Run: headless pygame with SDL's dummy video driver; simulated clock (each Clock.tick advances the game by its frame time, no real sleeping); random seed 0; keys injected as events and as key.get_pressed() state; no mouse input.
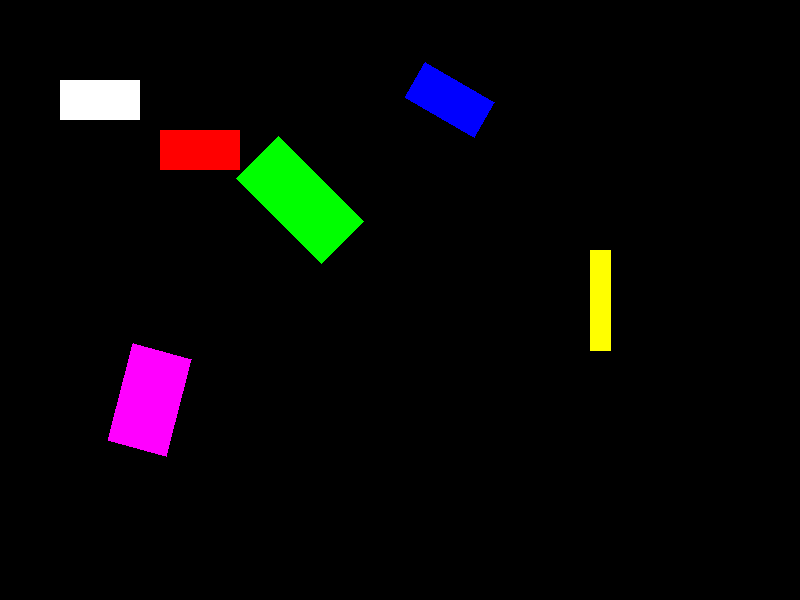
Frame 1 of 4 · flips 1–60 · no input
Frame 2 of 4 · flips 61–180 · tapped SPACE, RETURN · held RIGHT (→), D · screen unchanged from frame 1, image omitted
Frame 3 of 4 · flips 181–300 · held DOWN (↓), S · screen unchanged from frame 2, image omitted
Frame 4 of 4 · flips 301–420 · held LEFT (←), A, UP (↑), W · screen unchanged from frame 3, image omitted

The pygame program that drew these frames:

import pygame
import math

def rechthoek(surface, x=100, y=100, width=80, height=40, color=(255, 255, 255), rotation=0):
    """Draw a rectangle with position, color, and rotation.

    Args:
        surface: pygame surface to draw on
        x, y: center position of rectangle
        width, height: rectangle dimensions
        color: RGB color tuple
        rotation: rotation angle in degrees
    """
    if rotation == 0:
        rect = pygame.Rect(x - width//2, y - height//2, width, height)
        pygame.draw.rect(surface, color, rect)
    else:
        points = []
        half_w, half_h = width // 2, height // 2
        corners = [(-half_w, -half_h), (half_w, -half_h), (half_w, half_h), (-half_w, half_h)]

        rad = math.radians(rotation)
        cos_r, sin_r = math.cos(rad), math.sin(rad)

        for cx, cy in corners:
            rotated_x = cx * cos_r - cy * sin_r + x
            rotated_y = cx * sin_r + cy * cos_r + y
            points.append((rotated_x, rotated_y))

        pygame.draw.polygon(surface, color, points)

def main():
    pygame.init()
    screen = pygame.display.set_mode((800, 600))
    pygame.display.set_caption("Rectangle Examples")
    clock = pygame.time.Clock()

    running = True
    while running:
        for event in pygame.event.get():
            if event.type == pygame.QUIT:
                running = False

        screen.fill((0, 0, 0))

        rechthoek(screen)
        rechthoek(screen, x=200, y=150, color=(255, 0, 0))
        rechthoek(screen, x=300, y=200, width=120, height=60, color=(0, 255, 0), rotation=45)
        rechthoek(screen, x=450, y=100, color=(0, 0, 255), rotation=30)
        rechthoek(screen, x=600, y=300, width=100, height=20, color=(255, 255, 0), rotation=90)
        rechthoek(screen, x=150, y=400, width=60, height=100, color=(255, 0, 255), rotation=15)

        pygame.display.flip()
        clock.tick(60)

    pygame.quit()

if __name__ == "__main__":
    main()
